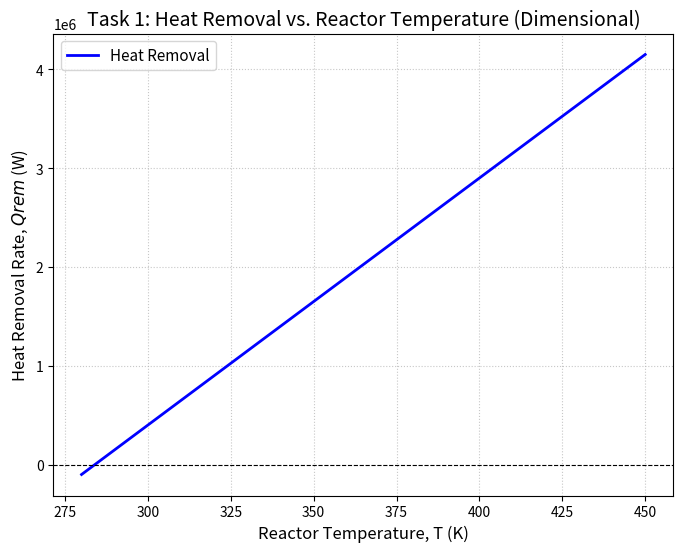

Generate this figure with matplotlib:
import numpy as np
import matplotlib.pyplot as plt

L = 5000      # Heat transfer coefficient (W/K) - Placeholder
F = 10        # Mass flow rate (kg/s) - Placeholder
Cp = 2000     # Specific heat capacity (J/kg.K) - Placeholder
T_a = 273+11  # Ambient/Cooling temperature (K)

T_reactor = np.linspace(280, 450, 200)

Q_removal = (L + F * Cp) * (T_reactor - T_a)

plt.figure(figsize=(8, 6))
plt.plot(T_reactor, Q_removal, color='blue', linewidth=2, label='Heat Removal')

plt.title('Task 1: Heat Removal vs. Reactor Temperature (Dimensional)', fontsize=14)
plt.xlabel('Reactor Temperature, T (K)', fontsize=12)
plt.ylabel('Heat Removal Rate, $Q{rem}$ (W)', fontsize=12)
plt.axhline(0, color='black', linewidth=0.8, linestyle='--') # Add a zero line
plt.grid(True, linestyle=':', alpha=0.7)
plt.legend(fontsize=11)

plt.show()
